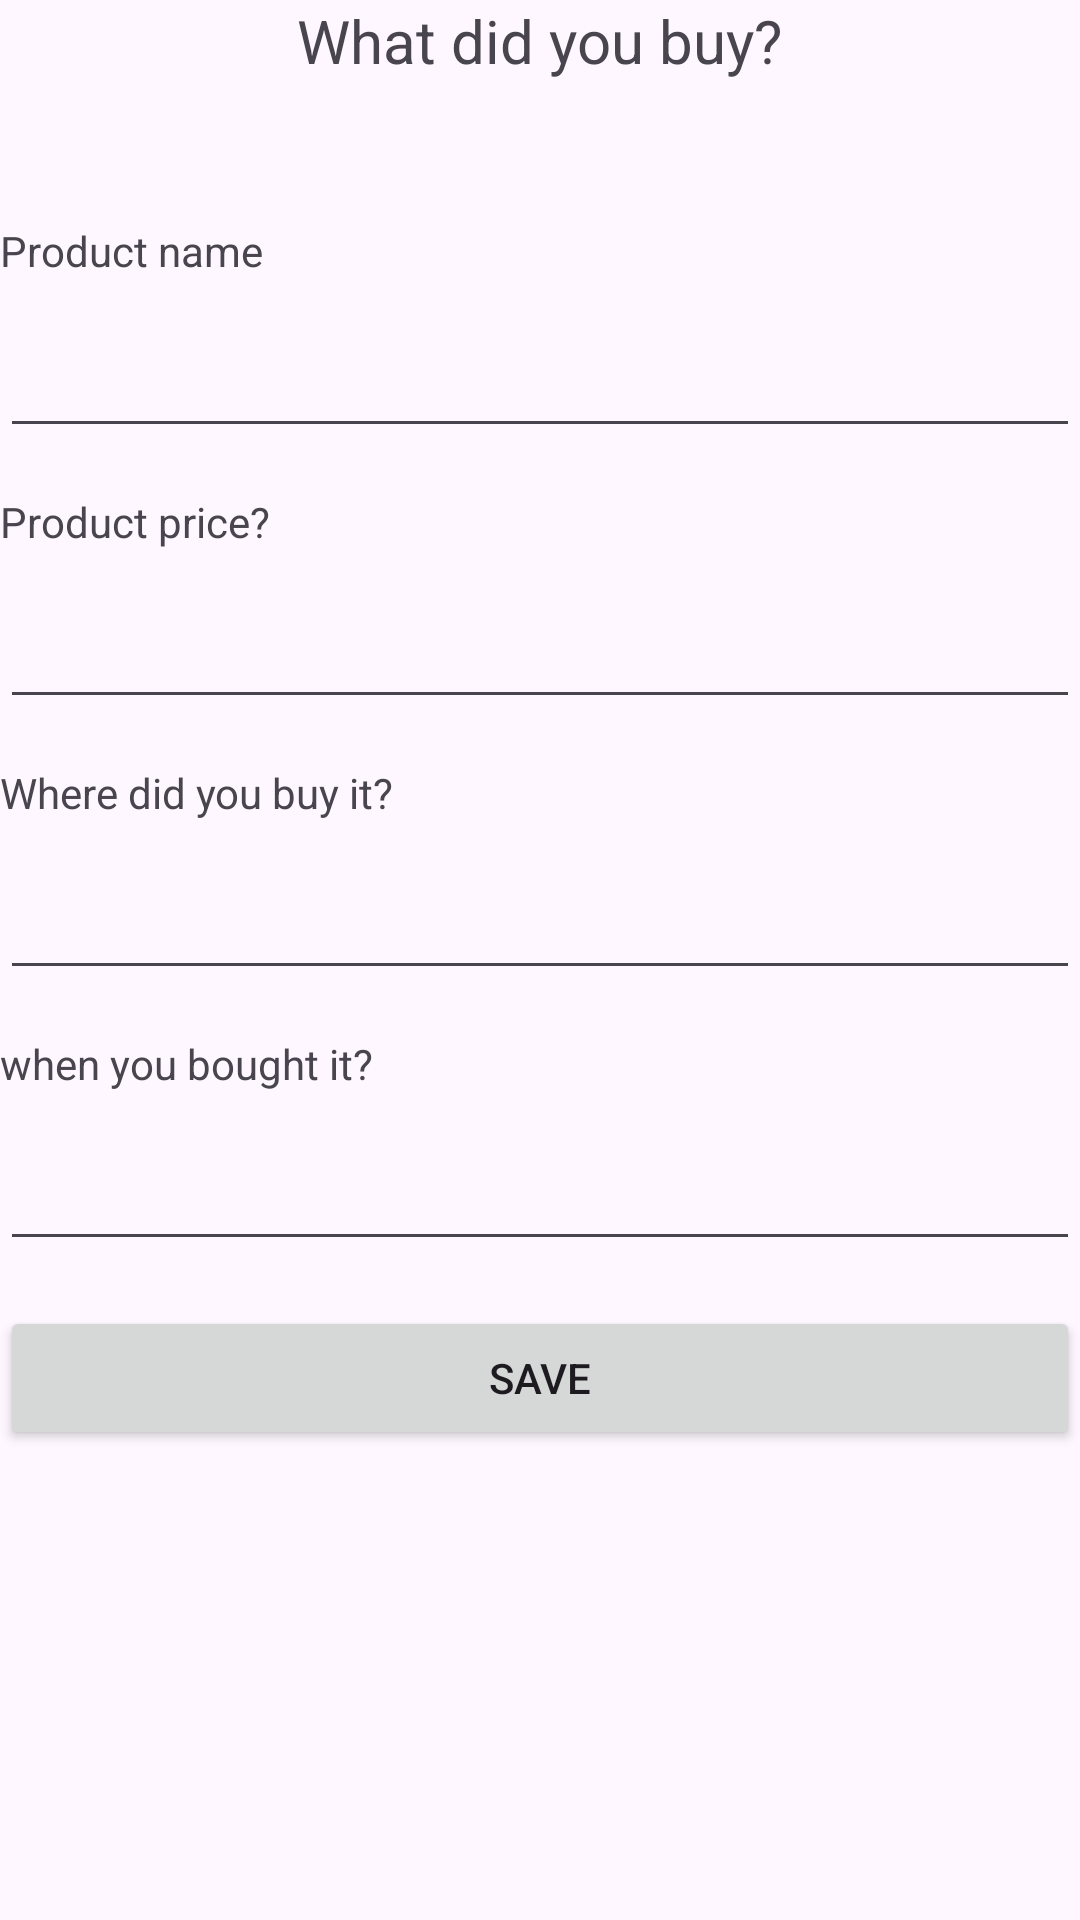

This screen was rendered from an Android layout file. Write that file and the resources it references.
<!-- AndroidManifest.xml: application theme Theme.PurchaseControl -->
<!-- res/layout/activity_register_forms.xml -->
<?xml version="1.0" encoding="utf-8"?>
<LinearLayout xmlns:android="http://schemas.android.com/apk/res/android"
    xmlns:app="http://schemas.android.com/apk/res-auto"
    xmlns:tools="http://schemas.android.com/tools"
    android:id="@+id/main"
    android:layout_width="match_parent"
    android:layout_height="match_parent"
    android:orientation="vertical"
    tools:context=".RegisterFormsActiivity">

    <TextView
        android:layout_width="wrap_content"
        android:layout_gravity="center_horizontal"
        android:layout_height="wrap_content"
        android:layout_marginBottom="32dp"
        android:textSize="20dp"
        android:text="@string/txt_RegisterForm"/>

    <TextView
        android:layout_width="match_parent"
        android:layout_height="wrap_content"
        android:layout_marginTop="15dp"
        android:text="@string/txt_nameForm"/>

    <EditText
        android:id="@+id/txt_product"
        android:layout_width="match_parent"
        android:layout_height="wrap_content"
        android:layout_marginTop="15dp"/>

    <TextView
        android:layout_width="match_parent"
        android:layout_height="wrap_content"
        android:layout_marginTop="15dp"
        android:text="@string/txt_priceForm"/>

    <EditText
        android:id="@+id/txt_price"
        android:layout_width="match_parent"
        android:layout_height="wrap_content"
        android:layout_marginTop="15dp"
        android:inputType="number"/>

    <TextView
        android:layout_width="match_parent"
        android:layout_height="wrap_content"
        android:layout_marginTop="15dp"
        android:text="@string/txt_storeForm"/>

    <EditText
        android:id="@+id/txt_store"
        android:layout_width="match_parent"
        android:layout_height="wrap_content"
        android:layout_marginTop="15dp" />

    <TextView
        android:layout_width="match_parent"
        android:layout_height="wrap_content"
        android:layout_marginTop="15dp"
        android:text="@string/txt_dateForm"/>

    <EditText
        android:id="@+id/txt_date"
        android:layout_width="match_parent"
        android:layout_height="wrap_content"
        android:layout_marginTop="15dp"
        android:inputType="date"/>

    <Button
        android:id="@+id/btn_save"
        android:layout_width="match_parent"
        android:layout_height="wrap_content"
        android:layout_marginTop="15dp"
        android:text="@string/btn_save"/>


</LinearLayout>
<!-- resources referenced by this layout -->
<resources>
  <string name="btn_save">Save</string>
  <string name="txt_RegisterForm">What did you buy?</string>
  <string name="txt_dateForm">when you bought it?</string>
  <string name="txt_nameForm">Product name</string>
  <string name="txt_priceForm">Product price?</string>
  <string name="txt_storeForm">Where did you buy it?</string>
  <style name="Theme.PurchaseControl" parent="Base.Theme.PurchaseControl" />
  <style name="Base.Theme.PurchaseControl" parent="Theme.Material3.DayNight.NoActionBar">
          
          
      </style>
</resources>
